Dataset: dataset (GitHub, rammohanbethi/Mechanical-Parts-Classification). Classes: locating pin, nut, washer.

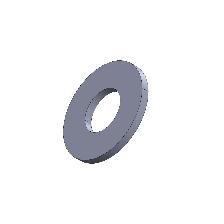
Label: washer

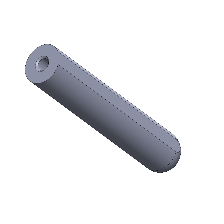
Label: locating pin

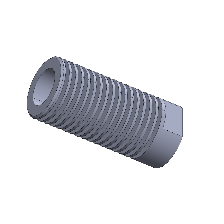
Label: nut

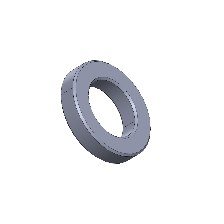
Label: washer

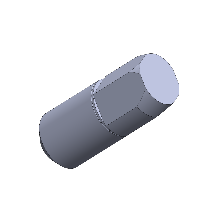
Label: locating pin

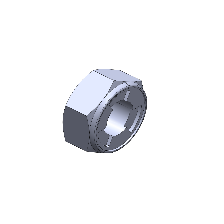
Label: nut
